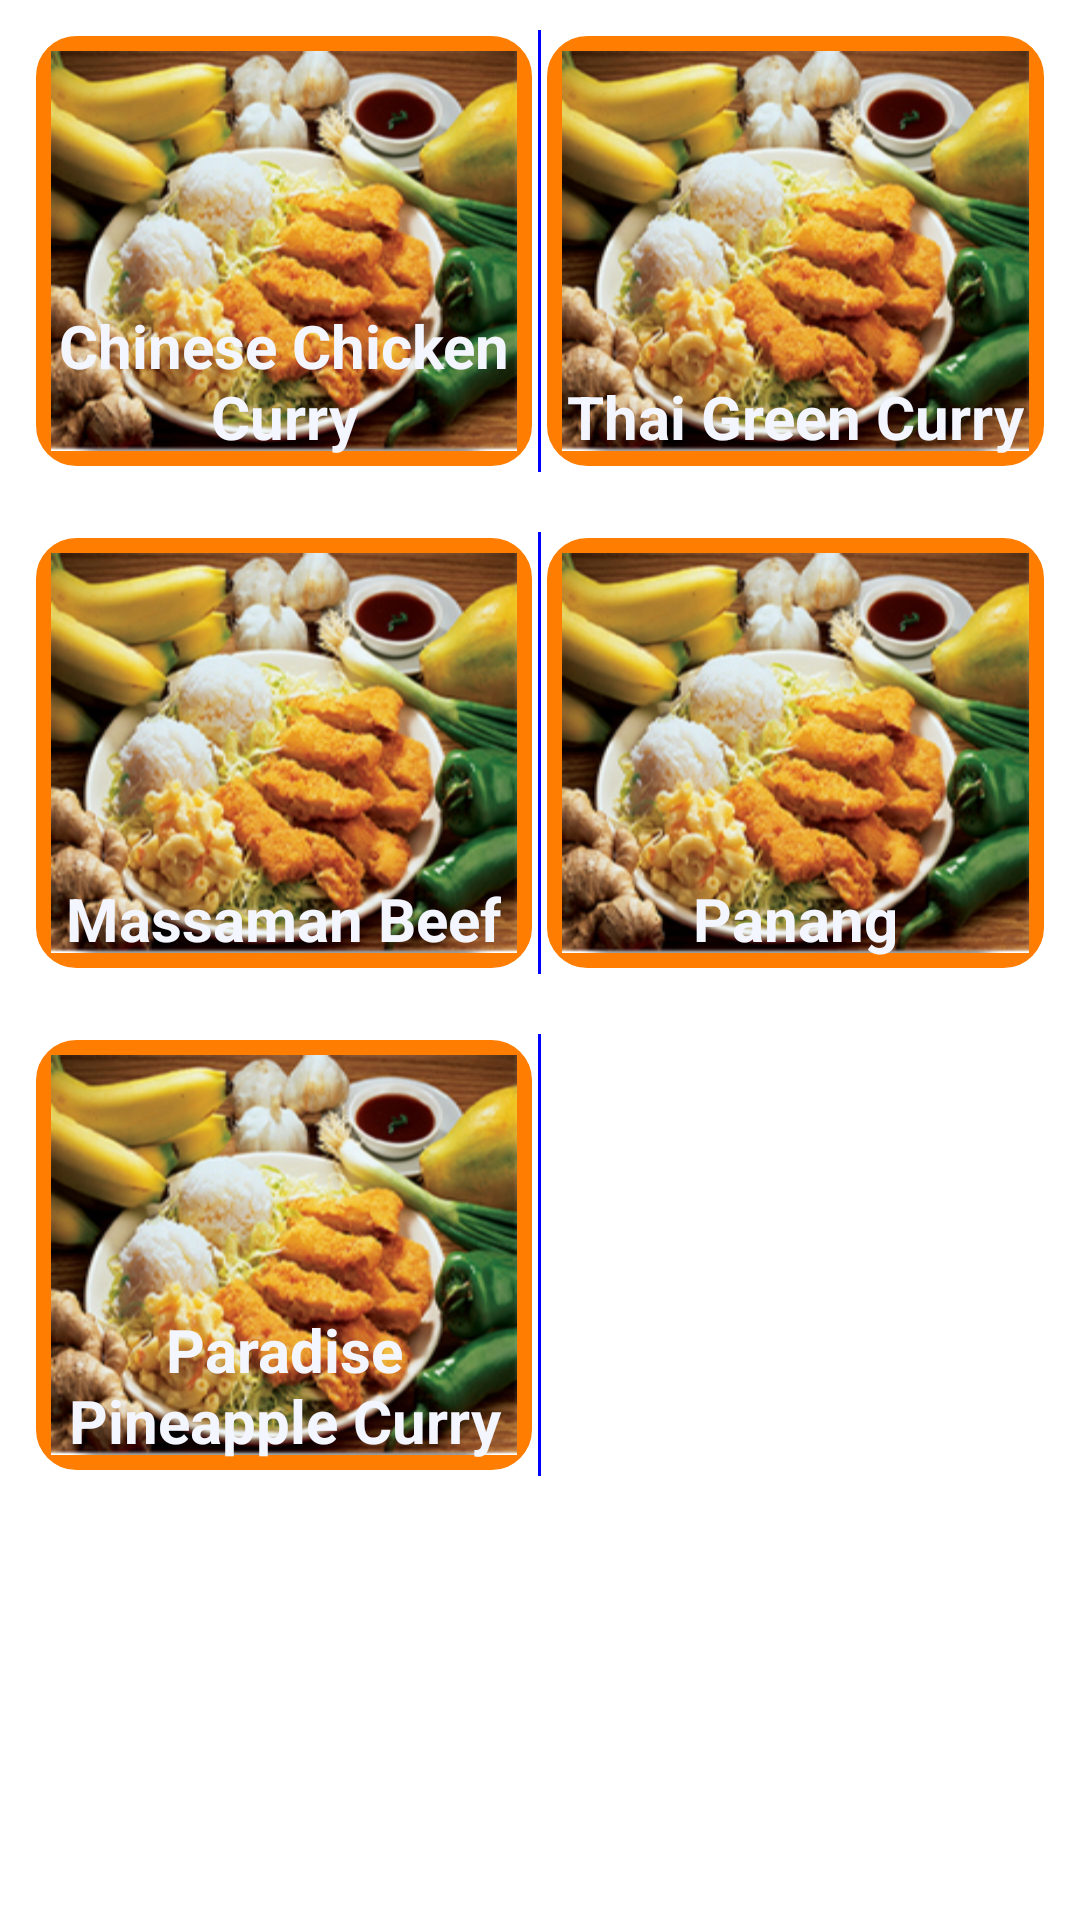

Write the Android layout XML for this screen, with the resource values it uses.
<!-- AndroidManifest.xml: application theme MyCustomTheme -->
<!-- res/layout/activity_curry.xml -->
<?xml version="1.0" encoding="utf-8"?>
<ScrollView xmlns:android="http://schemas.android.com/apk/res/android"
    android:layout_width="fill_parent"
    android:layout_height="fill_parent" >

    <TableLayout
        android:id="@+id/tableLayout1"
        android:layout_width="fill_parent"
        android:layout_height="fill_parent" >

        <TableRow
            android:id="@+id/tableRow1"
            android:layout_width="wrap_content"
            android:layout_height="wrap_content"
            android:padding="10dp" >

            <RelativeLayout
                android:layout_width="0dp"
                android:layout_height="fill_parent"
                android:layout_weight="0.5"
                android:padding="2dp" >

                <ImageButton
                    android:id="@+id/imageButton1"
                    android:layout_width="fill_parent"
                    android:layout_height="fill_parent"
                    android:layout_centerHorizontal="true"
                    android:layout_centerVertical="true"
                    android:background="@drawable/shape"
                    android:onClick="GridImageClicked"
                    android:scaleType="fitXY"
                    android:src="@drawable/demo"
                    android:tag="1" />

                <TextView
                    android:id="@+id/text1"
                    android:layout_width="wrap_content"
                    android:layout_height="wrap_content"
                    android:layout_alignBottom="@+id/imageButton1"
                    android:layout_centerHorizontal="true"
                    android:gravity="center"
                    android:paddingBottom="3dp"
                    android:text="@string/curry1"
                    android:textSize="20sp"
                    android:textStyle="bold" >
                </TextView>
            </RelativeLayout>

            <View
                android:layout_width="1dp"
                android:layout_height="fill_parent"
                android:background="#FF0000FF" />

            <RelativeLayout
                android:layout_width="0dp"
                android:layout_height="fill_parent"
                android:layout_weight="0.5"
                android:padding="2dp" >

                <ImageButton
                    android:id="@+id/imageButton2"
                    android:layout_width="fill_parent"
                    android:layout_height="fill_parent"
                    android:layout_centerHorizontal="true"
                    android:layout_centerVertical="true"
                    android:background="@drawable/shape"
                    android:onClick="GridImageClicked"
                    android:scaleType="fitXY"
                    android:src="@drawable/demo"
                    android:tag="2" />

                <TextView
                    android:id="@+id/text2"
                    android:layout_width="wrap_content"
                    android:layout_height="wrap_content"
                    android:layout_alignBottom="@+id/imageButton2"
                    android:layout_centerHorizontal="true"
                    android:paddingBottom="3dp"
                    android:gravity="center"
                    android:text="@string/curry2"
                    android:textSize="20sp"
                    android:textStyle="bold" >
                </TextView>
            </RelativeLayout>
        </TableRow>
        

        <TableRow
            android:id="@+id/tableRow2"
            android:layout_width="wrap_content"
            android:layout_height="wrap_content"
            android:padding="10dip" >

            <RelativeLayout
                android:layout_width="0dp"
                android:layout_height="wrap_content"
                android:layout_weight="0.5"
                android:padding="2dp" >

                <ImageButton
                    android:id="@+id/imageButton3"
                    android:layout_width="fill_parent"
                    android:layout_height="fill_parent"
                    android:layout_centerHorizontal="true"
                    android:layout_centerVertical="true"
                    android:background="@drawable/shape"
                    android:onClick="GridImageClicked"
                    android:scaleType="fitXY"
                    android:src="@drawable/demo"
                    android:tag="3" />

                <TextView
                    android:id="@+id/text3"
                    android:layout_width="wrap_content"
                    android:layout_height="wrap_content"
                    android:layout_alignBottom="@+id/imageButton3"
                    android:layout_centerHorizontal="true"
                    android:paddingBottom="3dp"
                    android:gravity="center"
                    android:text="@string/curry3"
                    android:textSize="20sp"
                    android:textStyle="bold" >
                </TextView>
            </RelativeLayout>

            <View
                android:layout_width="1dp"
                android:layout_height="fill_parent"
                android:background="#FF0000FF" />

            <RelativeLayout
                android:layout_width="0dp"
                android:layout_height="wrap_content"
                android:layout_weight="0.5"
                android:padding="2dp" >

                <ImageButton
                    android:id="@+id/imageButton4"
                    android:layout_width="fill_parent"
                    android:layout_height="fill_parent"
                    android:layout_centerHorizontal="true"
                    android:layout_centerVertical="true"
                    android:background="@drawable/shape"
                    android:onClick="GridImageClicked"
                    android:scaleType="fitXY"
                    android:src="@drawable/demo"
                    android:tag="4" />

                <TextView
                    android:id="@+id/text4"
                    android:layout_width="wrap_content"
                    android:layout_height="wrap_content"
                    android:layout_alignBottom="@+id/imageButton4"
                    android:layout_centerHorizontal="true"
                    android:paddingBottom="3dp"
                    android:text="@string/curry4"
                    android:gravity="center"
                    android:textSize="20sp"
                    android:textStyle="bold" >
                </TextView>
            </RelativeLayout>
        </TableRow>

        <TableRow
            android:id="@+id/tableRow3"
            android:layout_width="wrap_content"
            android:layout_height="wrap_content"
            android:padding="10dp" >

            <RelativeLayout
                android:layout_width="0dp"
                android:layout_height="wrap_content"
                android:layout_weight="0.5"
                android:padding="2dp" >

                <ImageButton
                    android:id="@+id/imageButton5"
                    android:layout_width="fill_parent"
                    android:layout_height="fill_parent"
                    android:layout_centerHorizontal="true"
                    android:layout_centerVertical="true"
                    android:background="@drawable/shape"
                    android:onClick="GridImageClicked"
                    android:scaleType="fitXY"
                    android:src="@drawable/demo"
                    android:tag="5" />

                <TextView
                    android:id="@+id/text5"
                    android:layout_width="160dp"
                    android:layout_height="wrap_content"
                    android:layout_alignBottom="@+id/imageButton5"
                    android:layout_centerHorizontal="true"
                    android:gravity="center"
                    android:paddingBottom="3dp"
                    android:text="@string/curry5"
                    android:textSize="20sp"
                    android:textStyle="bold" >
                </TextView>
            </RelativeLayout>

            <View
                android:layout_width="1dp"
                android:layout_height="fill_parent"
                android:background="#FF0000FF" />

            <RelativeLayout
                android:layout_width="0dp"
                android:layout_height="wrap_content"
                android:layout_weight="0.5"
                android:padding="2dp" >

                
            </RelativeLayout>
        </TableRow>
    </TableLayout>

</ScrollView>
<!-- resources referenced by this layout -->
<resources>
  <!-- drawable demo: jpg bitmap (drawable-hdpi, 56679 bytes) -->
  <!-- drawable shape (drawable) -->
  <?xml version="1.0" encoding="utf-8"?>
  <shape
      xmlns:android="http://schemas.android.com/apk/res/android"
      android:shape="rectangle"   >
  
      <solid
          android:color="#888888" >
      </solid>
  
      <stroke
          android:width="5dp"
          android:color="#ff7d00" >
      </stroke>
  
      <padding
          android:left="5dp"
          android:top="5dp"
          android:right="5dp"
          android:bottom="5dp"    >
      </padding>
  
      <corners
          android:radius="11dp"   >
      </corners>
  
  </shape>
  <string name="curry1">Chinese Chicken Curry</string>
  <string name="curry2">Thai Green Curry</string>
  <string name="curry3">Massaman Beef</string>
  <string name="curry4">Panang</string>
  <string name="curry5">Paradise Pineapple Curry</string>
  <style name="MyCustomTheme" parent="@android:style/Theme.Holo.Light">
          <item name="android:actionBarStyle">@style/MyActionBarTheme</item>
           <item name="android:textColor">#f3f6ff</item>
           <item name="android:typeface">sans</item>
      </style>
  <style name="MyActionBarTheme" parent="@android:style/Widget.Holo.Light.ActionBar">
          <item name="android:background">#FF3300</item>
          <item name="android:textStyle">bold</item>
      </style>
</resources>
